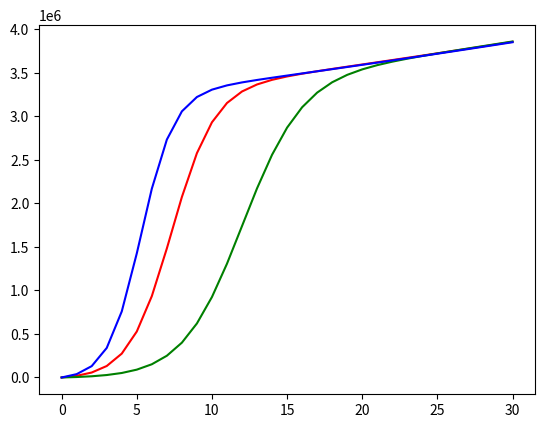

Recreate this plot in Python.
import math
import matplotlib.pyplot as plt
import numpy

BASS_P = 0.003 # p parameter for Bass model
BASS_Q = 0.7 # q parameter for Bass model
GROWTH = 0.007 # growth of the number of miles travelled
MILES = 3130509 # millions of miles travelled from DOT
REG_RATIO = 0.01054142011 # number of fatalities with regular miles travelled
AV_FRACTION = 0.1 # the percentage of the ratio with automous vehicles

def bass_model(p, q, t):
	"""
	This is the generic Bass model that takes p, q, and computes
	the end result at time t periods from now
	"""
	a = q/p
	b = p+q
	x = math.exp(-1 * b * t)
	y = 1 + a * x
	bass = (b ** 2 * x) / (p * y ** 2)
	return bass

def main():
	"""
	The main script of the program.
	"""
	i = 0
	miles = [MILES]
	new = [0]
	avmiles_mid = [0]
	while i < 30:
		miles.append(miles[i]*(1 + GROWTH))
		i = i + 1
		new.append(bass_model(0.003, 0.7, i))
		cumulative = numpy.sum(new)
		avmiles_mid.append(cumulative * miles[i])
	i = 0
	miles = [MILES]
	new = [0]
	avmiles_low = [0]
	while i < 30:
		miles.append(miles[i]*(1 + GROWTH))
		i = i + 1
		new.append(bass_model(0.001, 0.5, i))
		cumulative = numpy.sum(new)
		avmiles_low.append(cumulative * miles[i])
	i = 0
	miles = [MILES]
	new = [0]
	avmiles_high = [0]
	while i < 30:
		miles.append(miles[i]*(1 + GROWTH))
		i = i + 1
		new.append(bass_model(0.005, 0.9, i))
		cumulative = numpy.sum(new)
		avmiles_high.append(cumulative * miles[i])
	plt.plot(avmiles_mid, 'r')
	plt.plot(avmiles_low, 'g')
	plt.plot(avmiles_high, 'b')
	plt.show()

if __name__ == "__main__":
	main()

